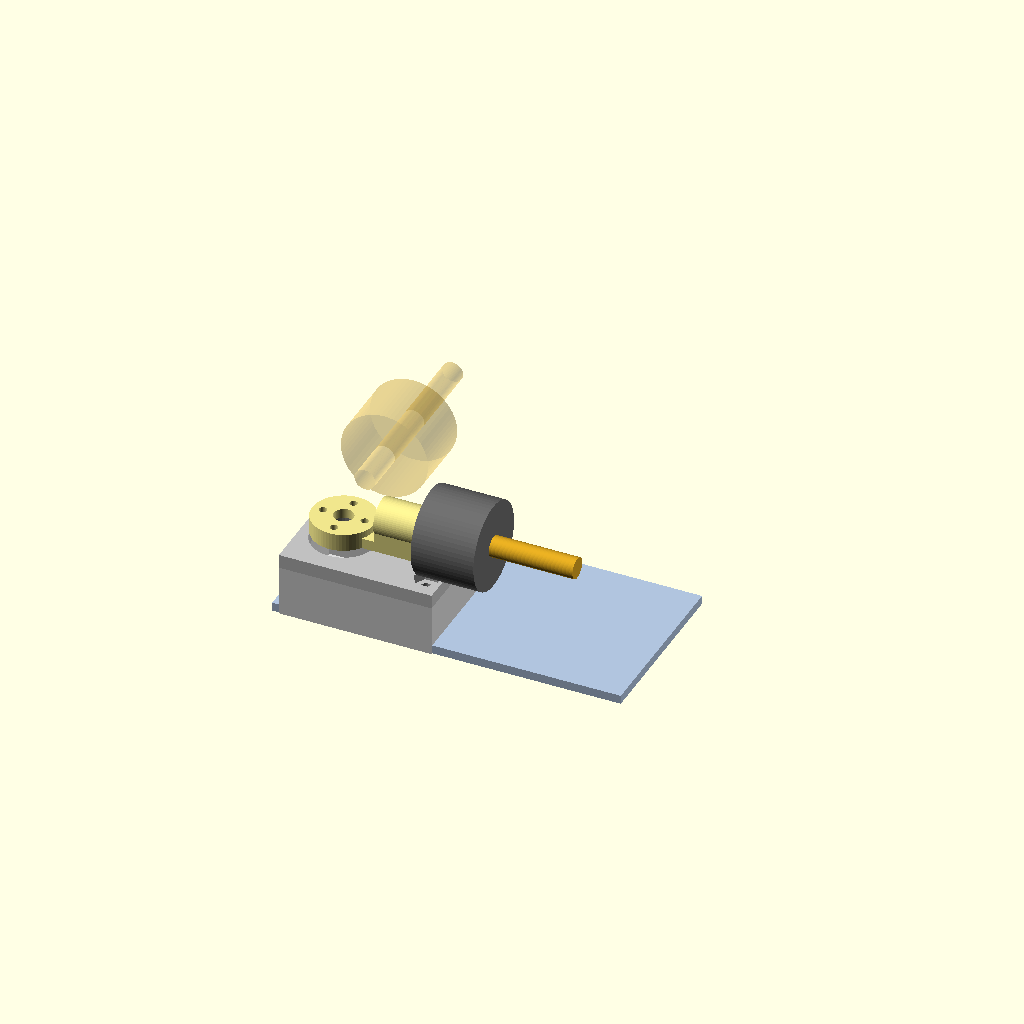
Cell 1: rendered with the file's own defaults.
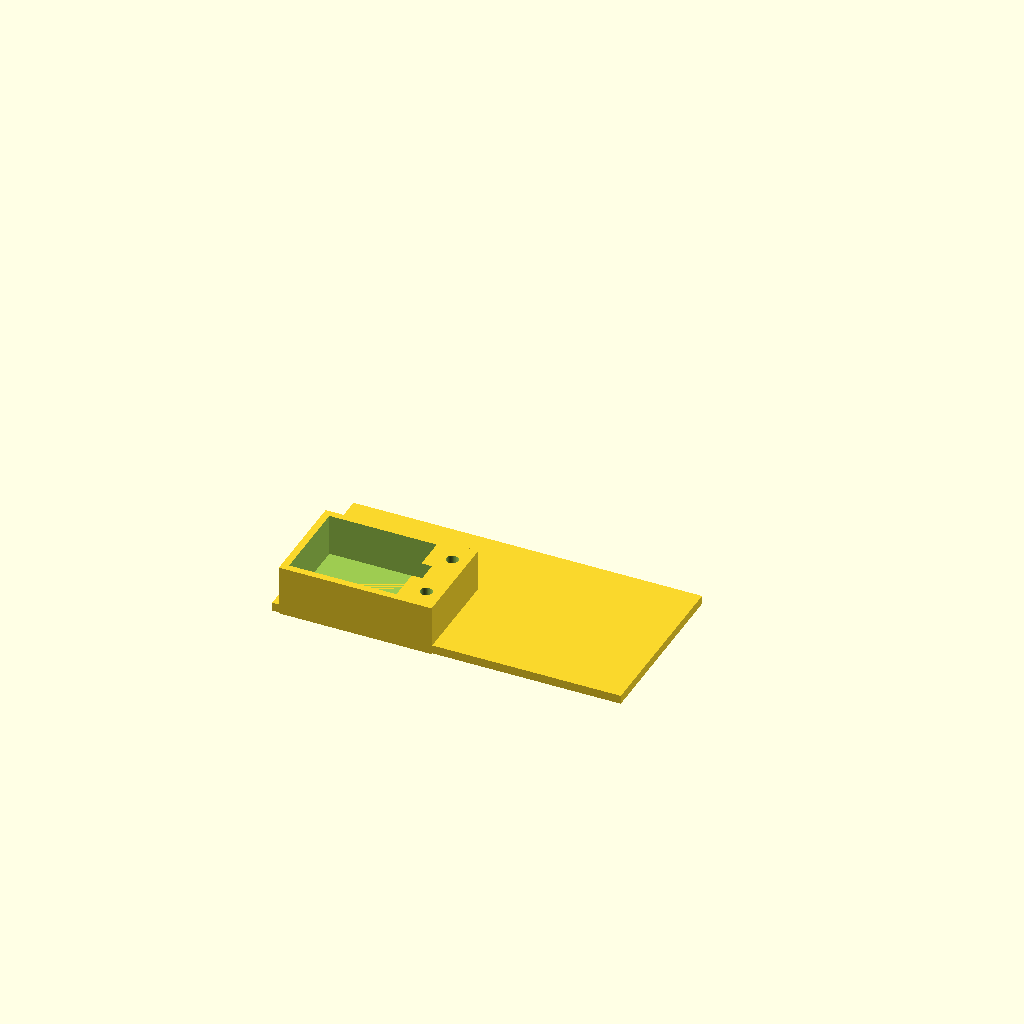
Cell 2: part = "base" (everything else at default).
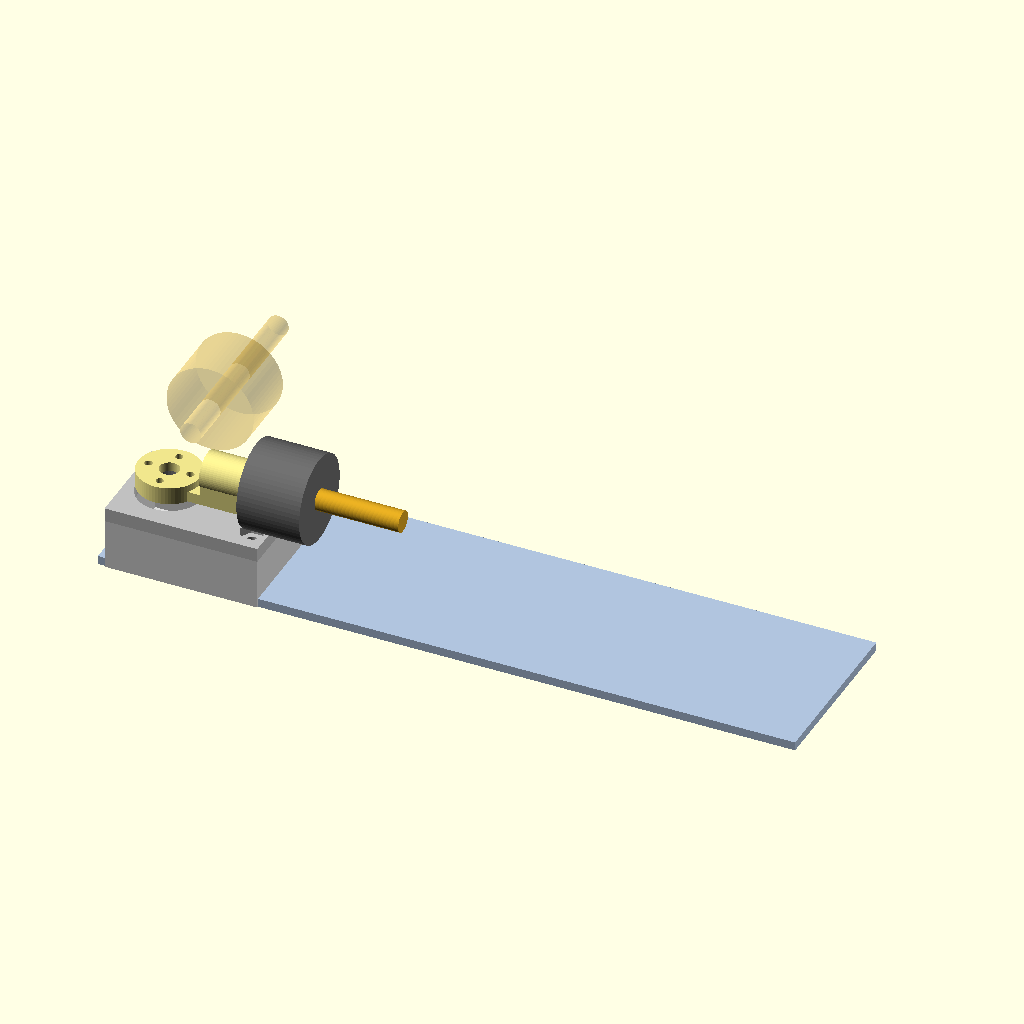
Cell 3: the same model with deck_len = 200.
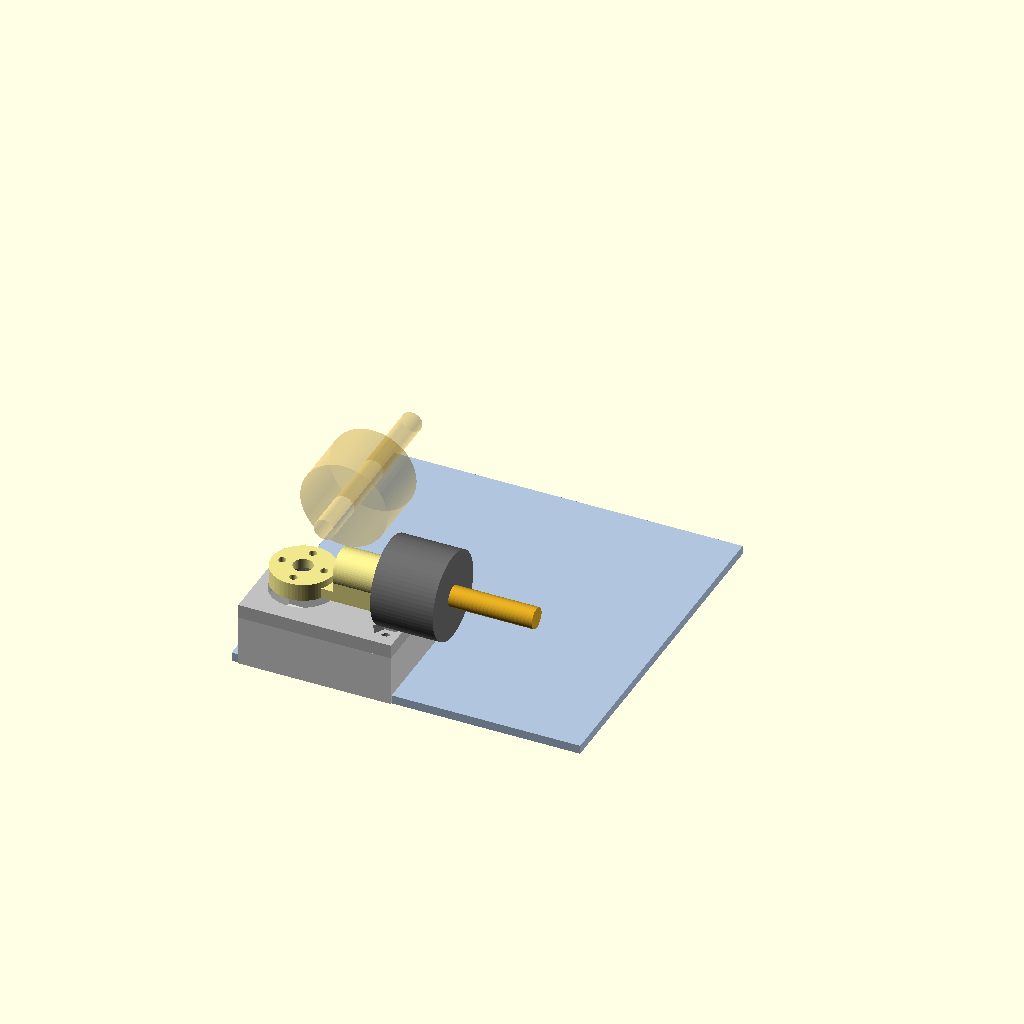
Cell 4: deck_wid = 100 (everything else at default).
All cells are drawn from one camera (rotation 55°, 0°, 25°, orthographic, colour scheme Cornfield), so only the parameter changes between them.
The OpenSCAD source (printing/bittle_pendulum.scad):
/* =====================================================================
   Bittle CoM-Shift  —  PENDULUM / SWEEP ARM  v2
   Base + enclosed servo compartment + corner pivot + threaded-rod arm
   ---------------------------------------------------------------------
   Servo shaft is VERTICAL, so the rod sweeps HORIZONTALLY.
     * gravity contributes NO restoring torque  -> tiny torque demand
     * CoM shift is purely horizontal, no vertical coupling
     * corner pivot means the sweep mixes fore/aft AND lateral (diagonal)

   The threaded rod is the arm. It passes through a tubular boss and is
   clamped by a nut + washer on EACH side, so arm length L is adjustable
   by simply sliding the rod before tightening.

   BOB: use M6 carrosserieringen / penny washers (25mm OD, ~5.4 g each),
   NOT hex nuts. 60 g = 12 penny washers = 18 mm stack.
   60 g of M6 hex nuts would be 24 pieces and a 120 mm stack.

   SWEEP ANGLE: 30 deg is not enough to cross the base. Chord travel is
   2*L*sin(theta/2), so on a 34 mm arm 30 deg buys only ~18 mm of bob
   travel. P1S has 270 deg available -- default here is 90 deg.

   BENCH-VERIFY: shaft_off (shaft position along the servo body) and the
   metal horn's bolt circle. Both are measured, not guessed, next week.
   ===================================================================== */

/* ---------- PART SELECTOR ------------------------------------------ */
part = "layout";   // ["layout","base","lid","arm"]

/* ---------- DECK / ROBOT ------------------------------------------- */
deck_len   = 100;   // MEASURE
deck_wid   = 50;    // MEASURE
robot_mass = 290;   // g, bare Bittle
base_mass  = 40;    // g, est. printed base + lid + arm
bob_mass   = 60;    // g, washer stack  <-- your independent variable

/* ---------- SERVO (P1S: 30 x 24 x 12, 270 deg, 3 kg.cm) ------------ */
servo_l   = 30;
servo_w   = 24;
servo_h   = 12;
shaft_off = 9.5;    // shaft axis from the -X end of the body. MEASURE.
shaft_d   = 5.0;
horn_od   = 16.5;   // metal round horn diameter
horn_th   = 2.0;    // horn thickness (sets arm height above the lid)
horn_bolt_r = 6.0;  // horn bolt circle radius. MEASURE.
horn_bolt_n = 4;

/* ---------- PIVOT PLACEMENT / SWEEP -------------------------------- */
pivot_inset_x = 14; // pivot inset from the -X deck edge
pivot_inset_y = 14; // pivot inset from the -Y deck edge
sweep_start   = 0;  // deg, 0 = rod points +X
sweep_deg     = 90; // 30 is too little; 90..180 is the useful range
arm_len       = 34; // pivot -> bob centre, mm (rod is slidable, so tunable)

/* ---------- ROD / ARM ---------------------------------------------- */
rod_size    = 6;      // M6 threaded rod
rod_bore    = 6.6;    // clearance bore through the boss
boss_r0     = 11;     // boss starts at this radius from the pivot
boss_len    = 14;     // boss bearing length (keeps the rod aligned)
boss_od     = 11;
z_rod       = 8;      // rod axis height above the arm base
hub_d       = 18;
hub_h       = 5;
web_w       = 10;
web_t       = 3;

/* ---------- ENCLOSURE ---------------------------------------------- */
base_th   = 2.5;
wall      = 2.4;
lid_th    = 4.0;
stud_d    = 3.4;      // M3 threaded-rod clearance
nut_af    = 6.2;      // M3 nut across flats
nut_h     = 2.6;      // M3 nut height (recessed FLUSH so the arm clears)
stud_pad  = 9;        // +X flange carrying the two lid studs
cable_w   = 6;
strap_slot_w = 4;
clr       = 0.4;

$fn = 64;

/* ========================= DERIVED ================================= */
px = -deck_len/2 + pivot_inset_x;
py = -deck_wid/2 + pivot_inset_y;

chord   = 2*arm_len*sin(sweep_deg/2);
rod_lin = 0.17;                            // kg/m for M6 threaded rod
rod_m   = rod_lin*(arm_len+25)/1000*1000;  // g, rough
M_total = robot_mass + base_mass + bob_mass + rod_m;
dx_com  = bob_mass*chord/M_total;

cav_x0 = -shaft_off;
cav_x1 =  servo_l - shaft_off;
comp_x0 = cav_x0 - wall;
comp_x1 = cav_x1 + wall + stud_pad;
comp_y0 = -servo_w/2 - wall;
comp_y1 =  servo_w/2 + wall;
comp_z1 = base_th + servo_h;               // top of the compartment walls
lid_z0  = comp_z1;
arm_z0  = lid_z0 + lid_th + horn_th;       // arm base plane
boss_r1 = boss_r0 + boss_len;

stud_x  = cav_x1 + wall + stud_pad/2;
stud_y  = 8;
stud_r  = sqrt(stud_x*stud_x + stud_y*stud_y);

echo(str(">>> sweep ", sweep_deg, " deg, arm L=", arm_len,
         " -> bob chord travel = ", chord, " mm"));
echo(str(">>> CoM shift = ", dx_com, " mm   (M_total ", M_total, " g)"));
echo(str(">>> rod axis sits ", arm_z0 + z_rod, " mm above the deck"));
echo(str(">>> compare: 30 deg would give chord ",
         2*arm_len*sin(15), " mm -> CoM shift ",
         bob_mass*2*arm_len*sin(15)/M_total, " mm"));

// swept-arc containment check against the deck rectangle
module arc_check(){
   for(f=[0,0.5,1]) let(a = sweep_start + f*sweep_deg,
                        tx = px + arm_len*cos(a), ty = py + arm_len*sin(a),
                        on = abs(tx) <= deck_len/2 && abs(ty) <= deck_wid/2)
      echo(str("    bob at ", a, " deg -> (", tx, ", ", ty, ") ",
               on ? "on deck" : "*** OFF DECK ***"));
}
echo(">>> swept arc:");
arc_check();
if (stud_r < boss_r1 + 2)
   echo("!!! lid studs fall inside the arm web radius - move stud_pad out");

/* ========================= BASE ==================================== */
module plate(){
   difference(){
      translate([-deck_len/2, -deck_wid/2, 0])
         cube([deck_len, deck_wid, base_th]);
      for(sx=[-1,1]) translate([sx*(deck_len/2-8), 0, -1])
         cube([strap_slot_w, deck_wid*0.6, base_th+2], center=true);
   }
}

// compartment in LOCAL frame: shaft axis at origin, servo body along +X
module compartment(){
   difference(){
      union(){
         translate([comp_x0, comp_y0, 0])
            cube([comp_x1-comp_x0, comp_y1-comp_y0, comp_z1]);
      }
      // servo cavity, open from the top
      translate([cav_x0-clr, -servo_w/2-clr, base_th])
         cube([servo_l+2*clr, servo_w+2*clr, servo_h+1]);
      // cable exit slot in the +X wall
      translate([cav_x1-1, -cable_w/2, base_th+servo_h-cable_w])
         cube([wall+2, cable_w, cable_w+1]);
      // lid stud holes
      for(sy=[-1,1]) translate([stud_x, sy*stud_y, -1])
         cylinder(d=stud_d, h=comp_z1+2);
   }
}

module base(){
   plate();
   translate([px, py, 0]) compartment();
}

/* ========================= LID ===================================== */
// Nuts are recessed FLUSH into the top face so the arm sweeps clear.
module lid(){
   difference(){
      translate([comp_x0, comp_y0, 0])
         cube([comp_x1-comp_x0, comp_y1-comp_y0, lid_th]);
      translate([0,0,-1]) cylinder(d=horn_od+2, h=lid_th+2);   // shaft/horn clr
      for(sy=[-1,1]){
         translate([stud_x, sy*stud_y, -1]) cylinder(d=stud_d, h=lid_th+2);
         translate([stud_x, sy*stud_y, lid_th-nut_h])
            cylinder(d=nut_af/cos(30), h=nut_h+0.1, $fn=6);    // flush nut pocket
      }
   }
}

/* ========================= ARM ===================================== */
// hub bolts to the metal horn; tubular boss takes the threaded rod,
// clamped by a nut + washer either side -> arm length is adjustable.
module arm(){
   difference(){
      union(){
         cylinder(d=hub_d, h=hub_h);                            // hub
         translate([0, -web_w/2, 0]) cube([boss_r1, web_w, web_t]); // web plate
         translate([boss_r0, -web_w/2, web_t-0.01])              // boss support
            cube([boss_len, web_w, z_rod-web_t+0.01]);
         translate([boss_r0, 0, z_rod]) rotate([0,90,0])         // tubular boss
            cylinder(d=boss_od, h=boss_len);
      }
      translate([0,0,-1]) cylinder(d=shaft_d+0.6, h=hub_h+2);    // shaft bore
      translate([0,0,-0.01]) cylinder(d=horn_od+0.5, h=horn_th+0.3); // horn seat
      for(k=[0:horn_bolt_n-1]) rotate(k*360/horn_bolt_n)
         translate([horn_bolt_r,0,-1]) cylinder(d=2.2, h=hub_h+2);
      translate([boss_r0-1, 0, z_rod]) rotate([0,90,0])          // rod bore
         cylinder(d=rod_bore, h=boss_len+2);
   }
}

/* ========================= LAYOUT ================================== */
module bob_stack(){
   // 60 g of M6 penny washers ~= 18 mm of 25 mm OD stack
   color("dimgray") rotate([0,90,0]) cylinder(d=25, h=18, center=true);
}

module layout(){
   color("lightsteelblue") plate();
   translate([px, py, 0]){
      color("gainsboro") compartment();
      color("silver")   translate([0,0,lid_z0]) lid();
      rotate([0,0,sweep_start]) translate([0,0,arm_z0]){
         color("khaki") arm();
         color("goldenrod") translate([boss_r0+2, 0, z_rod])   // the rod
            rotate([0,90,0]) cylinder(d=rod_size, h=arm_len+20);
         translate([arm_len, 0, z_rod]) bob_stack();
      }
      // ghost of the far end of the sweep
      rotate([0,0,sweep_start+sweep_deg]) translate([0,0,arm_z0])
         color([0.9,0.7,0.2,0.25]){
            translate([boss_r0+2, 0, z_rod]) rotate([0,90,0])
               cylinder(d=rod_size, h=arm_len+20);
            translate([arm_len, 0, z_rod]) rotate([0,90,0])
               cylinder(d=25, h=18, center=true);
         }
   }
}

if      (part=="layout") layout();
else if (part=="base")   base();
else if (part=="lid")    lid();
else if (part=="arm")    arm();

/* =====================================================================
   BOM
     1x P1S servo + metal round horn, 4x M2 screws (arm -> horn)
     M6 threaded rod, ~arm_len + 30 mm
     4x M6 nuts (2 clamp the boss, 2 clamp the bob) + 2x M6 plain washers
     ~12x M6 carrosseriering / penny washer, 25 mm OD  (= 60 g bob)
     2x M3 studs ~ (comp_z1 + lid_th) long + 2x M3 nuts  (lid clamp)
     velcro or zip ties through the strap slots

   PRINTING (Bambu, PLA)
     base : plate-down, 0.20mm, 3-4 walls, 15-20% gyroid. The compartment
            cavity is vertical-walled -> no supports.
     lid  : flat, 0.16mm, 4 walls, ~40% infill. Hex nut pockets print as
            clean vertical prisms.
     arm  : web-down (as modelled), 0.16mm, 4 walls, 40-60% infill. The
            boss bore prints horizontally -> ream with a 6.5mm bit or
            just run the rod through to clear it.

   ASSEMBLY
     1. Servo into the compartment, cable out the slot, lid on, 2x M3
        studs + nuts recessed flush.
     2. Metal horn on the shaft. Bolt the arm to the horn (4x M2).
     3. Rod through the boss. Nut + washer either side, tightened. Slide
        the rod first to set arm_len -- this is your CoM authority knob.
     4. Washer stack on the far end between two nuts.
     5. CENTRE THE SERVO IN SOFTWARE FIRST, then fit the arm at the
        middle of the intended sweep so you have +-sweep_deg/2 available.

   TWO THINGS TO CHECK ON THE ROBOT
     - LEG CLEARANCE. The rod axis sits ~28 mm above the deck; the bob is
       25 mm across. Sweeping over the body corners it may foul the
       shoulder servos. Set software end stops before commanding a sweep.
     - The arc leaves the deck footprint if arm_len is too large -- the
       echo above checks this once you enter real deck dimensions.

   HEIGHT NOTE: this stacks base + servo + lid + horn, putting the rod
   ~28 mm up, which raises the CoM on an already tippy robot. If the deck
   has room underneath, cut a hole in the plate and drop the servo
   through it to recover ~12 mm.
   ===================================================================== */
Customizer parameters (derived from the source; name, type, default, range or options):
part: string, default "layout", options "layout", "base", "lid", "arm"
deck_len: number, default 100
deck_wid: number, default 50
robot_mass: number, default 290
base_mass: number, default 40
bob_mass: number, default 60
servo_l: number, default 30
servo_w: number, default 24
servo_h: number, default 12
shaft_off: number, default 9.5
shaft_d: number, default 5
horn_od: number, default 16.5
horn_th: number, default 2
horn_bolt_r: number, default 6
horn_bolt_n: number, default 4
pivot_inset_x: number, default 14
pivot_inset_y: number, default 14
sweep_start: number, default 0
sweep_deg: number, default 90
arm_len: number, default 34
rod_size: number, default 6
rod_bore: number, default 6.6
boss_r0: number, default 11
boss_len: number, default 14
boss_od: number, default 11
z_rod: number, default 8
hub_d: number, default 18
hub_h: number, default 5
web_w: number, default 10
web_t: number, default 3
base_th: number, default 2.5
wall: number, default 2.4
lid_th: number, default 4
stud_d: number, default 3.4
nut_af: number, default 6.2
nut_h: number, default 2.6
stud_pad: number, default 9
cable_w: number, default 6
strap_slot_w: number, default 4
clr: number, default 0.4
rod_lin: number, default 0.17
stud_y: number, default 8
